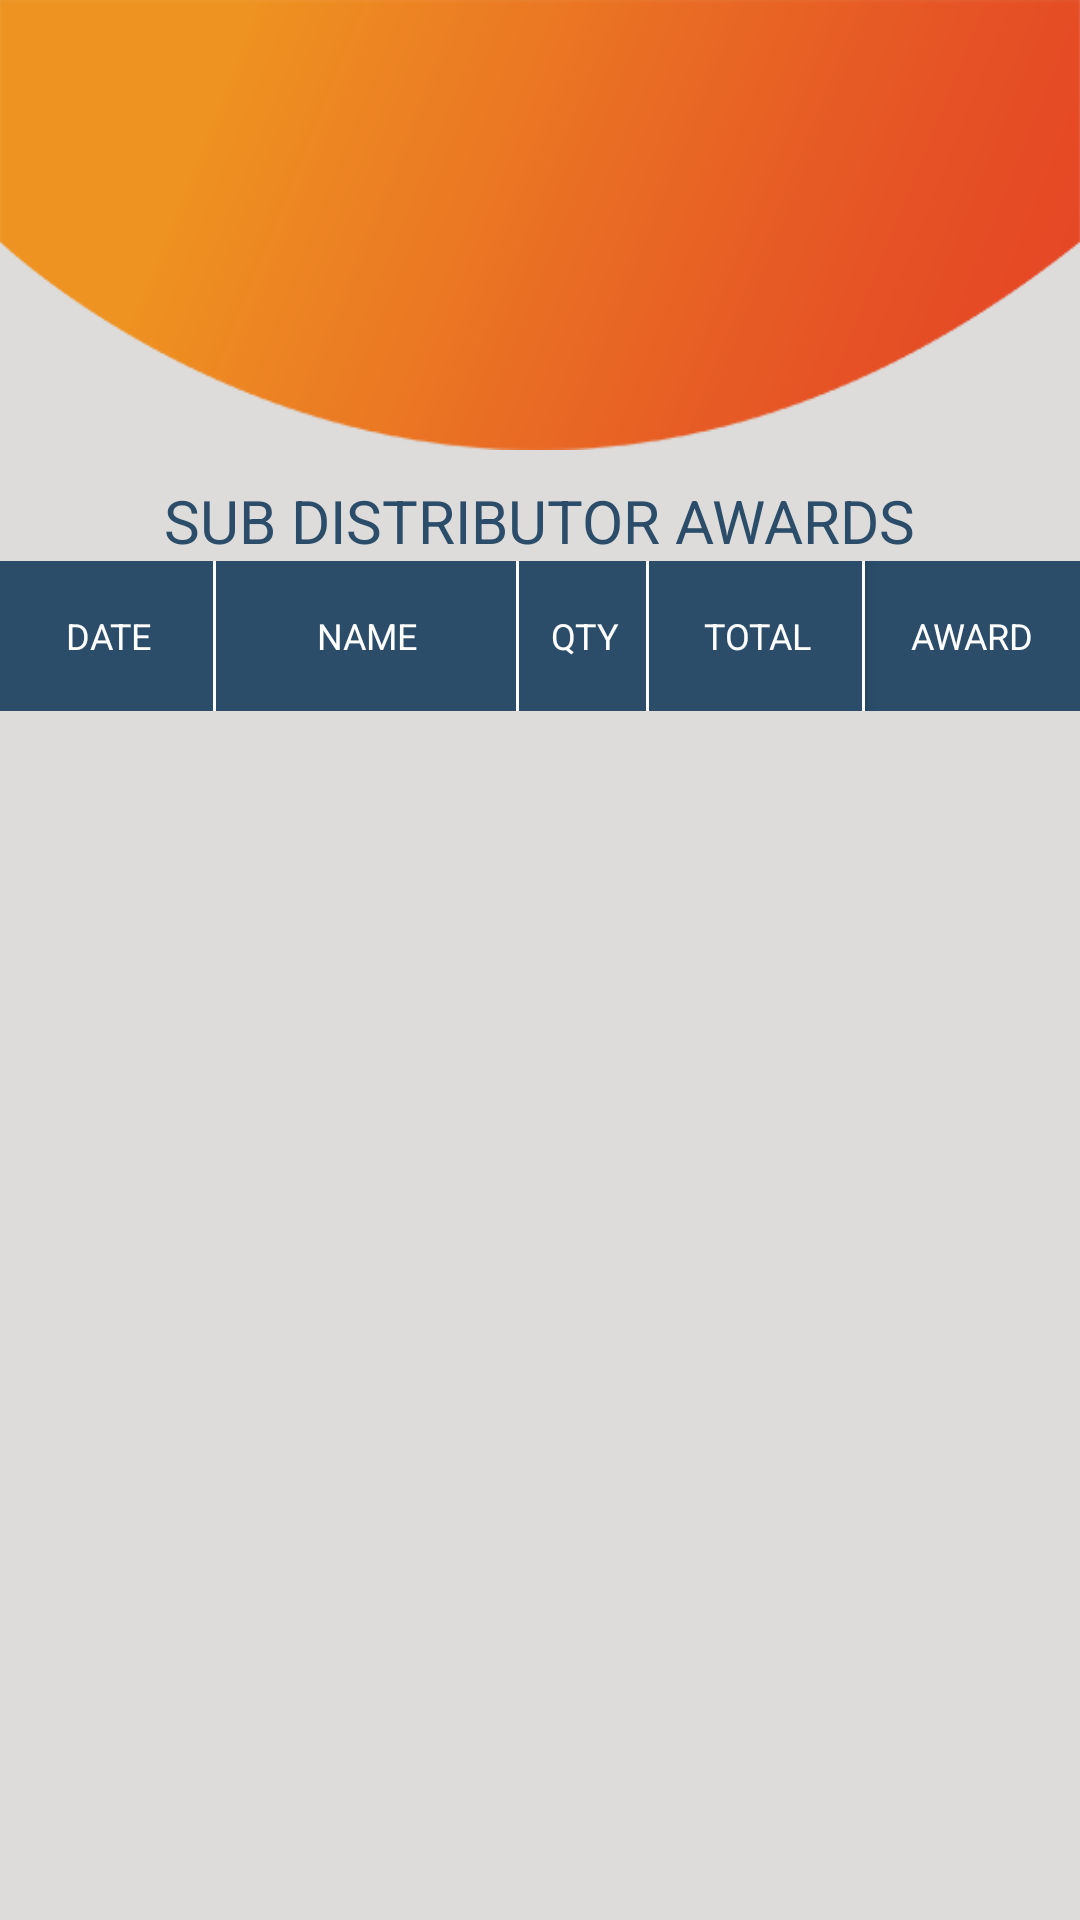

This screen was rendered from an Android layout file. Write that file and the resources it references.
<!-- AndroidManifest.xml: application theme Theme.NCTApplication -->
<!-- res/layout/fragment_membership.xml -->
<?xml version="1.0" encoding="utf-8"?>
<layout xmlns:android="http://schemas.android.com/apk/res/android"
    xmlns:app="http://schemas.android.com/apk/res-auto"
    xmlns:tools="http://schemas.android.com/tools">

    <data>

    </data>

    <RelativeLayout
        android:layout_width="match_parent"
        android:layout_height="match_parent"
        android:background="@color/light_grey"
        tools:context=".BuyActivity">

        <RelativeLayout
            android:id="@+id/curveshape"
            android:layout_width="match_parent"
            android:layout_height="150dp"
            android:background="@drawable/curveshape">

            <androidx.appcompat.widget.AppCompatImageView
                android:layout_width="35dp"
                android:layout_height="35dp"
                android:layout_alignParentEnd="true"
                android:layout_marginStart="15dp"
                android:layout_marginTop="15dp"
                android:visibility="gone"
                android:layout_marginEnd="15dp"
                android:layout_marginBottom="15dp"
                android:background="@drawable/wallet" />
        </RelativeLayout>

        <androidx.appcompat.widget.AppCompatTextView
            android:id="@+id/tv1"
            android:layout_width="wrap_content"
            android:layout_height="wrap_content"
            android:layout_below="@+id/curveshape"
            android:layout_centerHorizontal="true"
            android:layout_marginTop="10dp"
            android:text="@string/membershipaward"
            android:textColor="@color/deepblue"
            android:textSize="20sp" />

        <LinearLayout
            android:layout_width="match_parent"
            android:layout_height="wrap_content"
            android:layout_below="@+id/tv1"
            android:layout_marginStart="@dimen/padding_5"
            android:layout_marginTop="@dimen/padding_20"
            android:layout_marginEnd="@dimen/padding_5"
            android:layout_marginBottom="@dimen/padding_20"
            android:background="@drawable/squarebuttonborder"
            android:layout_above="@+id/load"
            android:orientation="vertical">

            <LinearLayout
                android:layout_width="match_parent"
                android:layout_height="50dp"
                android:background="@color/deepblue"
                android:orientation="horizontal"
                android:weightSum="5">

                <androidx.appcompat.widget.AppCompatButton
                    android:layout_width="match_parent"
                    android:layout_height="match_parent"
                    android:layout_weight="1"
                    android:background="@drawable/oneside_border"
                    android:text="@string/date"
                    style="@style/textStylehdpi"
                    android:textColor="@color/white" />

                <androidx.appcompat.widget.AppCompatButton
                    android:layout_width="match_parent"
                    android:layout_height="match_parent"
                    android:layout_weight=".9"
                    android:background="@drawable/oneside_border"
                    android:text="@string/name1"
                    style="@style/textStylehdpi"
                    android:textColor="@color/white" />

                <androidx.appcompat.widget.AppCompatButton
                    android:layout_width="match_parent"
                    android:layout_height="match_parent"
                    android:layout_weight="1.1"
                    android:background="@drawable/oneside_border"
                    android:text="@string/qty"
                    style="@style/textStylehdpi"
                    android:textColor="@color/white" />
                <androidx.appcompat.widget.AppCompatButton
                    android:layout_width="match_parent"
                    android:layout_height="match_parent"
                    android:layout_weight="1"
                    android:background="@drawable/oneside_border"
                    android:text="@string/total"
                    style="@style/textStylehdpi"
                    android:textColor="@color/white" />
                <androidx.appcompat.widget.AppCompatButton
                    android:layout_width="match_parent"
                    android:layout_height="match_parent"
                    android:layout_weight="1"
                    android:background="@color/transparent"
                    android:text="@string/comission"
                    style="@style/textStylehdpi"
                    android:textColor="@color/white" />
            </LinearLayout>
            <androidx.recyclerview.widget.RecyclerView
                android:id="@+id/recycler_view"
                android:layout_width="match_parent"
                android:layout_height="wrap_content"
                />
        </LinearLayout>

        <androidx.appcompat.widget.AppCompatTextView
            android:id="@+id/load"
            android:layout_width="wrap_content"
            android:layout_height="wrap_content"
            android:layout_alignParentBottom="true"
            android:layout_centerHorizontal="true"
            android:layout_marginBottom="15dp"
            android:text="@string/load"
            android:visibility="gone"
            android:textColor="@color/deepblue"
            android:textSize="20sp" />
        <com.github.ybq.android.spinkit.SpinKitView
            xmlns:app="http://schemas.android.com/apk/res-auto"
            android:id="@+id/spin_kit"
            style="@style/SpinKitView.Large.Circle"
            android:layout_width="wrap_content"
            android:layout_height="wrap_content"
            android:layout_gravity="center"
            android:layout_centerInParent="true"
            android:visibility="gone"
            app:SpinKit_Color="@color/orange" />
    </RelativeLayout>
</layout>
<!-- resources referenced by this layout -->
<resources>
  <color name="deepblue">#2b4d69</color>
  <color name="light_grey">#dddcdb</color>
  <color name="orange">#e86334</color>
  <color name="transparent">#00ffffff</color>
  <color name="white">#FFFFFFFF</color>
  <!-- drawable curveshape: png bitmap (drawable, 14697 bytes) -->
  <!-- drawable oneside_border (drawable) -->
  <?xml version="1.0" encoding="utf-8"?>
  <layer-list xmlns:android="http://schemas.android.com/apk/res/android" >
  
      <item
          android:bottom="-5dp"
          android:left="-5dp"
          android:top="-5dp">
          <shape android:shape="rectangle" >
              <solid android:color="@color/deepblue" />
  
              <stroke
                  android:width="1dp"
                  android:color="@color/white" />
          </shape>
      </item>
  
  </layer-list>
  <!-- drawable squarebuttonborder (drawable) -->
  <?xml version="1.0" encoding="utf-8"?>
  <shape xmlns:android="http://schemas.android.com/apk/res/android"
      android:shape="rectangle" android:padding="10dp">
      <stroke android:width="2px" android:color="@color/deepblue" />
      <solid android:color="@color/transparent"/>
      <corners
          android:bottomRightRadius="0dp"
          android:bottomLeftRadius="0dp"
          android:topLeftRadius="0dp"
          android:topRightRadius="0dp"/>
  </shape>
  <!-- drawable wallet: png bitmap (drawable, 2349 bytes) -->
  <string name="comission">AWARD</string>
  <string name="date">DATE</string>
  <string name="load">Load More..</string>
  <string name="membershipaward">SUB DISTRIBUTOR AWARDS</string>
  <string name="name1">NAME</string>
  <string name="qty">QTY</string>
  <string name="total">TOTAL</string>
  <style name="textStylehdpi" parent="@android:style/Widget.TextView">
          <item name="android:textSize">12sp</item>
          <item name="android:textIsSelectable">false</item>
      </style>
  <style name="Theme.NCTApplication" parent="Theme.MaterialComponents.Light">
          
          <item name="colorPrimary">@color/purple_500</item>
          <item name="colorPrimaryVariant">@color/purple_700</item>
          <item name="colorOnPrimary">@color/white</item>
          
          <item name="colorSecondary">@color/teal_200</item>
          <item name="colorSecondaryVariant">@color/teal_700</item>
          <item name="colorOnSecondary">@color/black</item>
          
          <item name="android:statusBarColor">?attr/colorPrimaryVariant</item>
          
          <item name="android:textAllCaps">false</item>
          <item name="windowActionBar">false</item>
          <item name="windowNoTitle">true</item>
          <item name="drawerArrowStyle">@style/DrawerArrowStyle</item>
      </style>
  <color name="purple_500">#FF6200EE</color>
  <color name="purple_700">#FF3700B3</color>
  <color name="teal_200">#FF03DAC5</color>
  <color name="teal_700">#FF018786</color>
  <color name="black">#FF000000</color>
  <style name="DrawerArrowStyle" parent="@style/Widget.AppCompat.DrawerArrowToggle">
          <item name="spinBars">true</item>
          <item name="color">@android:color/white</item>
      </style>
</resources>
